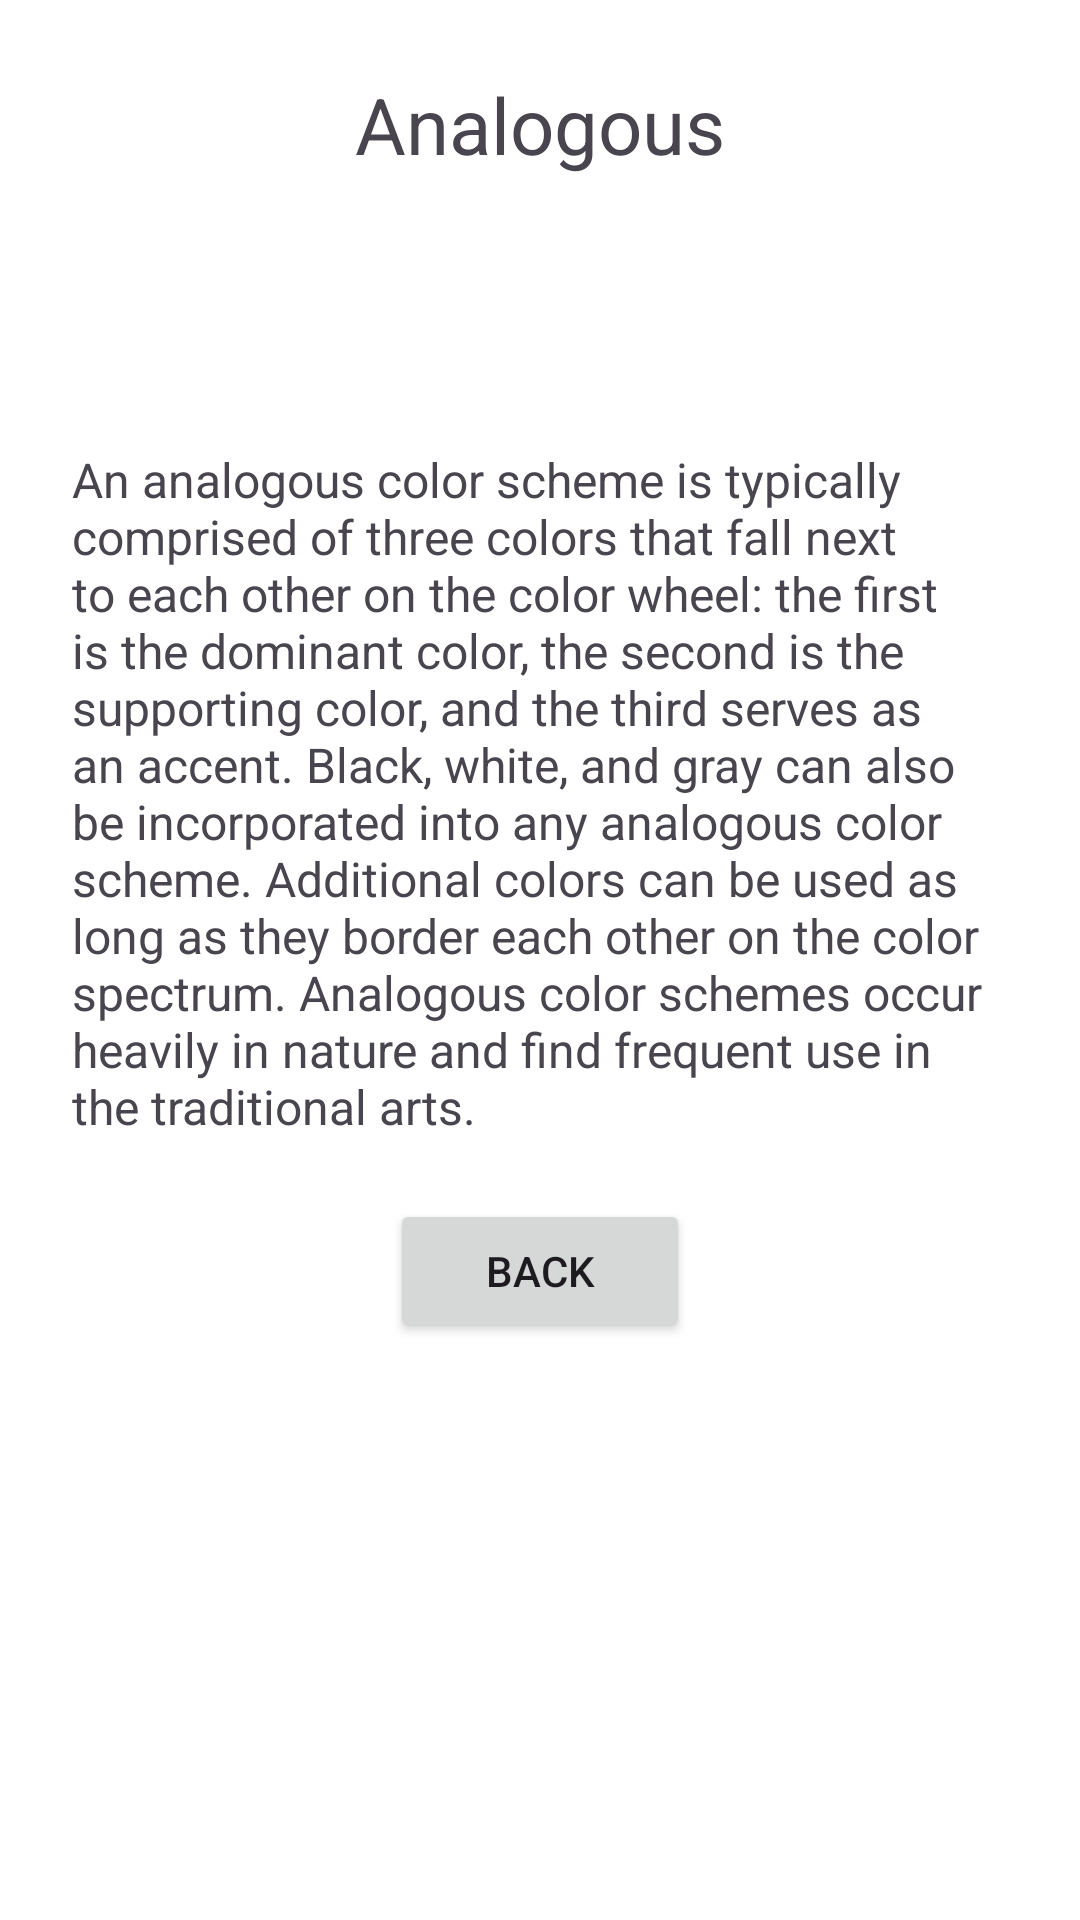

Here is an Android app screen rendered from its layout file. Give the layout XML and the strings, colors and styles it references.
<!-- AndroidManifest.xml: application theme Theme.ColorAssistant -->
<!-- res/layout/fragment_analogous.xml -->
<?xml version="1.0" encoding="utf-8"?>
<androidx.constraintlayout.widget.ConstraintLayout
    xmlns:android="http://schemas.android.com/apk/res/android"
    xmlns:app="http://schemas.android.com/apk/res-auto"
    android:layout_width="match_parent"
    android:layout_height="match_parent"
    android:padding="24dp"
    android:fitsSystemWindows="true">

    <TextView
        android:id="@+id/title"
        android:layout_width="wrap_content"
        android:layout_height="wrap_content"
        android:layout_marginBottom="20dp"
        android:text="@string/analogous"
        android:textSize="26sp"
        app:layout_constraintBottom_toTopOf="@id/displayColorAnal"
        app:layout_constraintEnd_toEndOf="parent"
        app:layout_constraintStart_toStartOf="parent"
        app:layout_constraintTop_toTopOf="parent"/>

    <LinearLayout
        android:id="@+id/displayColorAnal"
        android:layout_width="match_parent"
        android:layout_height="50dp"
        android:orientation="horizontal"
        app:layout_constraintTop_toBottomOf="@id/title"
        app:layout_constraintBottom_toTopOf="@id/information">

        <View
            android:id="@+id/displayColorAnal1"
            android:layout_width="0dp"
            android:layout_height="match_parent"
            android:layout_weight="1" />

        <View
            android:id="@+id/displayColorOriginalAnal"
            android:layout_width="0dp"
            android:layout_height="match_parent"
            android:layout_weight="1" />

        <View
            android:id="@+id/displayColorAnal2"
            android:layout_width="0dp"
            android:layout_height="match_parent"
            android:layout_weight="1" />
    </LinearLayout>

    <TextView
        android:id="@+id/information"
        android:layout_width="wrap_content"
        android:layout_height="wrap_content"
        android:layout_marginTop="20dp"
        android:text="@string/information_analogous"
        android:textSize="16sp"
        app:layout_constraintBottom_toTopOf="@id/btn_back"
        app:layout_constraintEnd_toEndOf="parent"
        app:layout_constraintStart_toStartOf="parent"
        app:layout_constraintTop_toBottomOf="@id/displayColorAnal" />

    <Button
        android:id="@+id/btn_back"
        android:layout_width="100dp"
        android:layout_height="wrap_content"
        android:layout_marginTop="20dp"
        android:text="@string/back_text"
        app:layout_constraintTop_toBottomOf="@id/information"
        app:layout_constraintStart_toStartOf="parent"
        app:layout_constraintEnd_toEndOf="parent" />
</androidx.constraintlayout.widget.ConstraintLayout>
<!-- resources referenced by this layout -->
<resources>
  <string name="analogous">Analogous</string>
  <string name="back_text">Back</string>
  <string name="information_analogous">
  An analogous color scheme is typically comprised of three colors
  that fall next to each other on the color wheel:
  the first is the dominant color,
  the second is the supporting color,
  and the third serves as an accent.
  Black, white, and gray can also be incorporated
  into any analogous color scheme.
  Additional colors can be used
  as long as they border each other
  on the color spectrum.
  Analogous color schemes occur heavily in nature
  and find frequent use in the traditional arts.
      </string>
  <style name="Theme.ColorAssistant" parent="Base.Theme.ColorAssistant" />
  <style name="Base.Theme.ColorAssistant" parent="Theme.Material3.DayNight.NoActionBar">
          <item name="android:colorBackground">@color/background_color</item>
      </style>
  <color name="background_color">#2B2B2B</color>
</resources>
